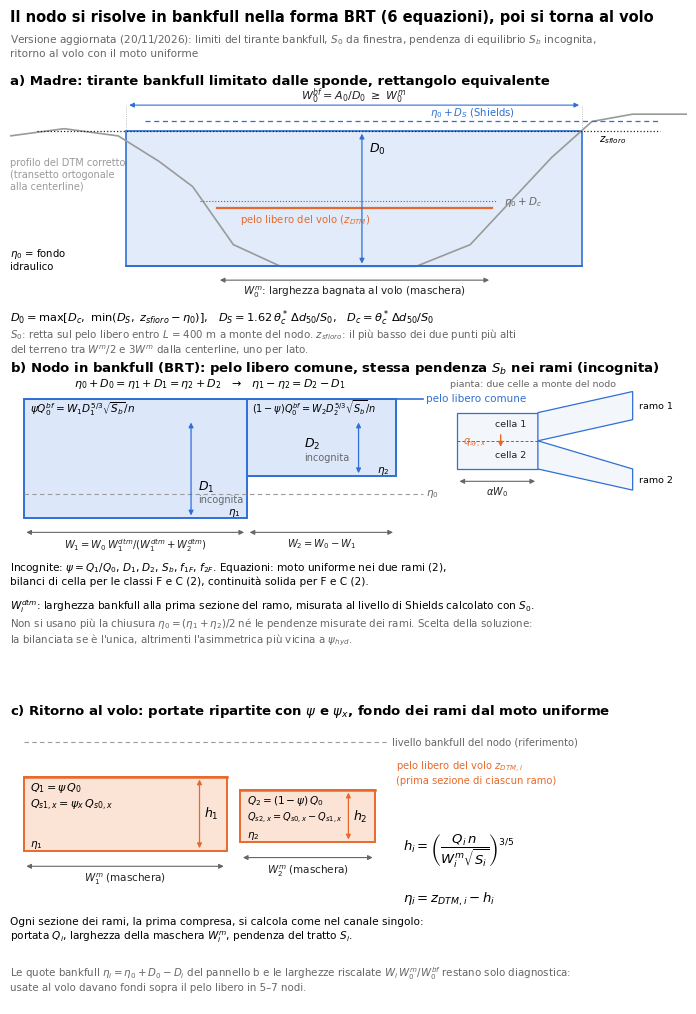

Python code for this plot: (Note: this script raises an exception after producing the figure.)
import matplotlib
matplotlib.use('Agg')
import matplotlib.pyplot as plt
from matplotlib.patches import Rectangle, FancyArrowPatch, Polygon
import numpy as np

BLUE='#2F6FD6'; BFILL='#DCE8FA'; OR='#E8692B'; OFILL='#FBE3D6'; GREY='#9A9A9A'; DK='#222222'; MID='#666666'
plt.rcParams.update({'font.family':'DejaVu Sans','font.size':8.5,'mathtext.fontset':'dejavusans'})

fig=plt.figure(figsize=(7.2,10.2))
fig.text(0.03,0.985,"Il nodo si risolve in bankfull nella forma BRT (6 equazioni), poi si torna al volo",fontsize=10.5,weight='bold',va='top')
fig.text(0.03,0.962,"Versione aggiornata (20/11/2026): limiti del tirante bankfull, $S_0$ da finestra, pendenza di equilibrio $S_b$ incognita,\nritorno al volo con il moto uniforme",fontsize=7.6,color=MID,va='top')

def harrow(ax,x0,x1,y,txt,c=MID,dy=0.0,fs=8):
    ax.annotate('',xy=(x1,y),xytext=(x0,y),arrowprops=dict(arrowstyle='<|-|>',color=c,lw=0.8,mutation_scale=7))
    ax.text((x0+x1)/2,y+dy,txt,ha='center',va='bottom' if dy>=0 else 'top',fontsize=fs,color=DK)
def varrow(ax,x,y0,y1,c=MID):
    ax.annotate('',xy=(x,y1),xytext=(x,y0),arrowprops=dict(arrowstyle='<|-|>',color=c,lw=0.9,mutation_scale=7))

# ---------------- panel a ----------------
ax=fig.add_axes([0.03,0.655,0.94,0.27]); ax.set_xlim(0,100); ax.set_ylim(-14,62); ax.axis('off')
ax.text(0,61,"a) Madre: tirante bankfull limitato dalle sponde, rettangolo equivalente",weight='bold',fontsize=9.5,va='top')
px=[0,8,16,22,27,33,40,60,68,74,80,86,92,100]
pz=[44,46,44,37,30,14,8,8,14,26,38,48,50,50]
ax.plot(px,pz,color=GREY,lw=1.2)
ax.text(0,38,"profilo del DTM corretto\n(transetto ortogonale\nalla centerline)",color=GREY,fontsize=7.0,va='top')
eta0=8; DS=40; spill=44; Dc=18
# spill level = min of the side maxima (left max 46, right 50 -> 46)? set spill at 46 - 0.01
spill=46-0.6
D0=min(DS,spill-eta0); D0=max(D0,Dc)
# Shields level (above spill)
ax.plot([20,96],[eta0+DS,eta0+DS],ls=(0,(4,3)),color=BLUE,lw=0.9)
ax.text(62,eta0+DS+0.6,"$\\eta_0+D_S$ (Shields)",fontsize=7.3,color=BLUE,va='bottom')
ax.plot([4,96],[spill,spill],ls=':',color=DK,lw=0.9)
ax.text(87,spill-0.8,"$z_{sfioro}$",fontsize=7.5,va='top')
ax.plot([28,72],[eta0+Dc,eta0+Dc],ls=':',color=MID,lw=0.8)
ax.text(73,eta0+Dc,"$\\eta_0+D_c$",fontsize=7.5,color=MID,va='center')
# equivalent rectangle at level eta0+D0
lvl=eta0+D0
# bank intersections at level lvl: left between x=8..16 (46..44)... approximate
xL=17.2; xR=84.5
W=xR-xL
ax.add_patch(Rectangle((xL,eta0),W,D0,facecolor=BFILL,edgecolor=BLUE,lw=1.4,alpha=0.85,zorder=1))
ax.plot([xL,xR],[eta0,eta0],color=BLUE,lw=1.4)
# flight water level
wl=24
ax.plot([30.6,71.2],[wl,wl],color=OR,lw=1.6,zorder=3)
ax.text(34,wl-1.2,"pelo libero del volo ($z_{DTM}$)",color=OR,fontsize=7.3,va='top')
varrow(ax,52,eta0,lvl,BLUE)
ax.text(53,lvl-6,"$D_0$",fontsize=9,weight='bold')
ax.text(0,eta0+2,"$\\eta_0$ = fondo\nidraulico",fontsize=7.3,va='center')
harrow(ax,xL,xR,52.5,"$W_0^{bf}=A_0/D_0\\ \\geq\\ W_0^{m}$",BLUE)
ax.plot([xL,xL],[lvl,52.5],color=GREY,lw=0.5,ls=':'); ax.plot([xR,xR],[lvl,52.5],color=GREY,lw=0.5,ls=':')
harrow(ax,30.6,71.2,4.2,"$W_0^m$: larghezza bagnata al volo (maschera)",MID,dy=-1.2,fs=7.5)
ax.text(0,-3.5,"$D_0=\\max\\left[D_c,\\ \\min\\left(D_S,\\ z_{sfioro}-\\eta_0\\right)\\right]$,   $D_S=1.62\\,\\theta^*_c\\,\\Delta d_{50}/S_0$,   $D_c=\\theta^*_c\\,\\Delta d_{50}/S_0$",fontsize=8.2,va='top')
ax.text(0,-8.5,"$S_0$: retta sul pelo libero entro $L$ = 400 m a monte del nodo. $z_{sfioro}$: il più basso dei due punti più alti\ndel terreno tra $W^m/2$ e $3W^m$ dalla centerline, uno per lato.",fontsize=7.4,va='top',color=MID)

# ---------------- panel b ----------------
ax=fig.add_axes([0.03,0.355,0.94,0.29]); ax.set_xlim(0,100); ax.set_ylim(-22,62); ax.axis('off')
ax.text(0,61,"b) Nodo in bankfull (BRT): pelo libero comune, stessa pendenza $S_b$ nei rami (incognita)",weight='bold',fontsize=9.5,va='top')
# planform inset on the right
ix0=66
ax.add_patch(Rectangle((ix0,30),12,16,facecolor='#F3F6FB',edgecolor=BLUE,lw=0.9))
ax.plot([ix0,ix0+12],[38,38],ls=(0,(3,2)),color=BLUE,lw=0.7)
ax.text(ix0+8,42,"cella 1",ha='center',fontsize=6.8,color=DK); ax.text(ix0+8,33.2,"cella 2",ha='center',fontsize=6.8,color=DK)
ax.add_patch(Polygon([[ix0+12,46],[ix0+26,52],[ix0+26,44],[ix0+12,38]],closed=True,facecolor='#F3F6FB',edgecolor=BLUE,lw=0.9))
ax.add_patch(Polygon([[ix0+12,38],[ix0+26,30],[ix0+26,24],[ix0+12,30]],closed=True,facecolor='#F3F6FB',edgecolor=BLUE,lw=0.9))
ax.text(ix0+27,48,"ramo 1",fontsize=6.8,va='center'); ax.text(ix0+27,27,"ramo 2",fontsize=6.8,va='center')
ax.annotate('',xy=(ix0+6.5,35.5),xytext=(ix0+6.5,40.5),arrowprops=dict(arrowstyle='-|>',color=OR,lw=1,mutation_scale=7))
ax.text(ix0+1,37.6,"$q_{sy,x}$",fontsize=7,color=OR,va='center')
harrow(ax,ix0,ix0+12,26.5,"$\\alpha W_0$",MID,dy=-1,fs=7)
ax.text(ix0-1,53.5,"pianta: due celle a monte del nodo",fontsize=6.8,color=MID)
# section view
ws=70/100*60  # scale
x0=2; W1=33; W2=22
wsurf=50
D1=34; D2=22
eta1=wsurf-D1; eta2=wsurf-D2; eta0=wsurf-27
ax.add_patch(Rectangle((x0,eta1),W1,D1,facecolor=BFILL,edgecolor=BLUE,lw=1.4))
ax.add_patch(Rectangle((x0+W1,eta2),W2,D2,facecolor=BFILL,edgecolor=BLUE,lw=1.4))
ax.plot([x0,x0+W1+W2+4],[wsurf,wsurf],color=BLUE,lw=1.2)
ax.text(x0+W1+W2+4.5,wsurf,"pelo libero comune",fontsize=7.5,va='center',color=BLUE)
ax.text(x0+(W1+W2)/2,wsurf+3.5,"$\\eta_0+D_0=\\eta_1+D_1=\\eta_2+D_2$   →   $\\eta_1-\\eta_2=D_2-D_1$",ha='center',fontsize=8)
ax.plot([x0,x0+W1+W2+4],[eta0,eta0],ls=(0,(4,3)),color=GREY,lw=0.8)
ax.text(x0+W1+W2+4.5,eta0,"$\\eta_0$",fontsize=7.5,color=MID,va='center')
varrow(ax,x0+W1*0.75,eta1,wsurf-6,BLUE); ax.text(x0+W1*0.75+1,eta1+8,"$D_1$",fontsize=9,weight='bold'); ax.text(x0+W1*0.75+1,eta1+4.5,"incognita",fontsize=7,color=MID)
varrow(ax,x0+W1+W2*0.75,eta2,wsurf-6,BLUE); ax.text(x0+W1+W2*0.75-8,eta2+8,"$D_2$",fontsize=9,weight='bold'); ax.text(x0+W1+W2*0.75-8,eta2+4.5,"incognita",fontsize=7,color=MID)
ax.text(x0+1,wsurf-4,"$\\psi Q_0^{bf}=W_1 D_1^{5/3}\\sqrt{S_b}/n$",fontsize=7.6)
ax.text(x0+W1+0.8,wsurf-4,"$(1-\\psi)Q_0^{bf}=W_2 D_2^{5/3}\\sqrt{S_b}/n$",fontsize=7.0)
ax.text(x0+W1-1,eta1+1,"$\\eta_1$",fontsize=7.5,ha='right'); ax.text(x0+W1+W2-1,eta2+1,"$\\eta_2$",fontsize=7.5,ha='right')
harrow(ax,x0,x0+W1,eta1-4,"$W_1=W_0\\,W_1^{dtm}/(W_1^{dtm}+W_2^{dtm})$",MID,dy=-1.2,fs=7.2)
harrow(ax,x0+W1,x0+W1+W2,eta1-4,"$W_2=W_0-W_1$",MID,dy=-1.2,fs=7.2)
ax.text(0,4,"Incognite: $\\psi=Q_1/Q_0$, $D_1$, $D_2$, $S_b$, $f_{1F}$, $f_{2F}$. Equazioni: moto uniforme nei due rami (2),\nbilanci di cella per le classi F e C (2), continuità solida per F e C (2).",fontsize=7.6,va='top')
ax.text(0,-6.5,"$W_i^{dtm}$: larghezza bankfull alla prima sezione del ramo, misurata al livello di Shields calcolato con $S_0$.",fontsize=7.6,va='top')
ax.text(0,-11.5,"Non si usano più la chiusura $\\eta_0=(\\eta_1+\\eta_2)/2$ né le pendenze misurate dei rami. Scelta della soluzione:\nla bilanciata se è l'unica, altrimenti l'asimmetrica più vicina a $\\psi_{hyd}$.",fontsize=7.4,va='top',color=MID)

# ---------------- panel c ----------------
ax=fig.add_axes([0.03,0.01,0.94,0.3]); ax.set_xlim(0,100); ax.set_ylim(-8,62); ax.axis('off')
ax.text(0,61,"c) Ritorno al volo: portate ripartite con $\\psi$ e $\\psi_x$, fondo dei rami dal moto uniforme",weight='bold',fontsize=9.5,va='top')
x0=2; W1m=30; W2m=20
zt1=44; zt2=41
h1=17; h2=12
e1=zt1-h1; e2=zt2-h2
ax.plot([x0,x0+W1m+W2m+4],[52,52],ls=(0,(4,3)),color=GREY,lw=0.8)
ax.text(x0+W1m+W2m+4.5,52,"livello bankfull del nodo (riferimento)",fontsize=7.2,color=MID,va='center')
ax.add_patch(Rectangle((x0,e1),W1m,h1,facecolor=OFILL,edgecolor=OR,lw=1.4))
ax.add_patch(Rectangle((x0+W1m+2,e2),W2m,h2,facecolor=OFILL,edgecolor=OR,lw=1.4))
ax.plot([x0,x0+W1m],[zt1,zt1],color=OR,lw=1.8); ax.plot([x0+W1m+2,x0+W1m+2+W2m],[zt2,zt2],color=OR,lw=1.8)
ax.text(x0+W1m+W2m+5,zt1+1,"pelo libero del volo $z_{DTM,i}$\n(prima sezione di ciascun ramo)",fontsize=7.2,color=OR,va='center')
varrow(ax,x0+W1m-4,e1,zt1,OR); ax.text(x0+W1m-3.3,e1+h1/2,"$h_1$",fontsize=9,weight='bold',va='center')
varrow(ax,x0+W1m+2+W2m-4,e2,zt2,OR); ax.text(x0+W1m+2+W2m-3.3,e2+h2/2,"$h_2$",fontsize=9,weight='bold',va='center')
ax.text(x0+1,zt1-3.2,"$Q_1=\\psi\\,Q_0$",fontsize=8); ax.text(x0+1,zt1-7,"$Q_{s1,x}=\\psi_x\\,Q_{s0,x}$",fontsize=8)
ax.text(x0+W1m+3,zt2-3.2,"$Q_2=(1-\\psi)\\,Q_0$",fontsize=7.6); ax.text(x0+W1m+3,zt2-7,"$Q_{s2,x}=Q_{s0,x}-Q_{s1,x}$",fontsize=7.0)
ax.text(x0+1,e1+1,"$\\eta_1$",fontsize=7.5); ax.text(x0+W1m+3,e2+1,"$\\eta_2$",fontsize=7.5)
harrow(ax,x0,x0+W1m,e1-3.5,"$W_1^m$ (maschera)",MID,dy=-1.2,fs=7.5)
harrow(ax,x0+W1m+2,x0+W1m+2+W2m,e2-3.5,"$W_2^m$ (maschera)",MID,dy=-1.2,fs=7.5)
ax.text(x0+W1m+W2m+6,27,"$h_i=\\left(\\dfrac{Q_i\\,n}{W_i^m\\sqrt{S_i}}\\right)^{3/5}$",fontsize=9.5,va='center')
ax.text(x0+W1m+W2m+6,16,"$\\eta_i=z_{DTM,i}-h_i$",fontsize=9.5,va='center')
ax.text(0,12,"Ogni sezione dei rami, la prima compresa, si calcola come nel canale singolo:\nportata $Q_i$, larghezza della maschera $W_i^m$, pendenza del tratto $S_i$.",fontsize=7.6,va='top')
ax.text(0,1,"Le quote bankfull $\\eta_i=\\eta_0+D_0-D_i$ del pannello b e le larghezze riscalate $W_i\\,W_0^m/W_0^{bf}$ restano solo diagnostica:",fontsize=7.4,va='top',color=MID)
ax.text(0,-3,"usate al volo davano fondi sopra il pelo libero in 5–7 nodi.",fontsize=7.4,va='top',color=MID)
fig.savefig('/home/claude/fig/nodo_sezione_rettangolarizzata_v2.png',dpi=200,facecolor='white')
